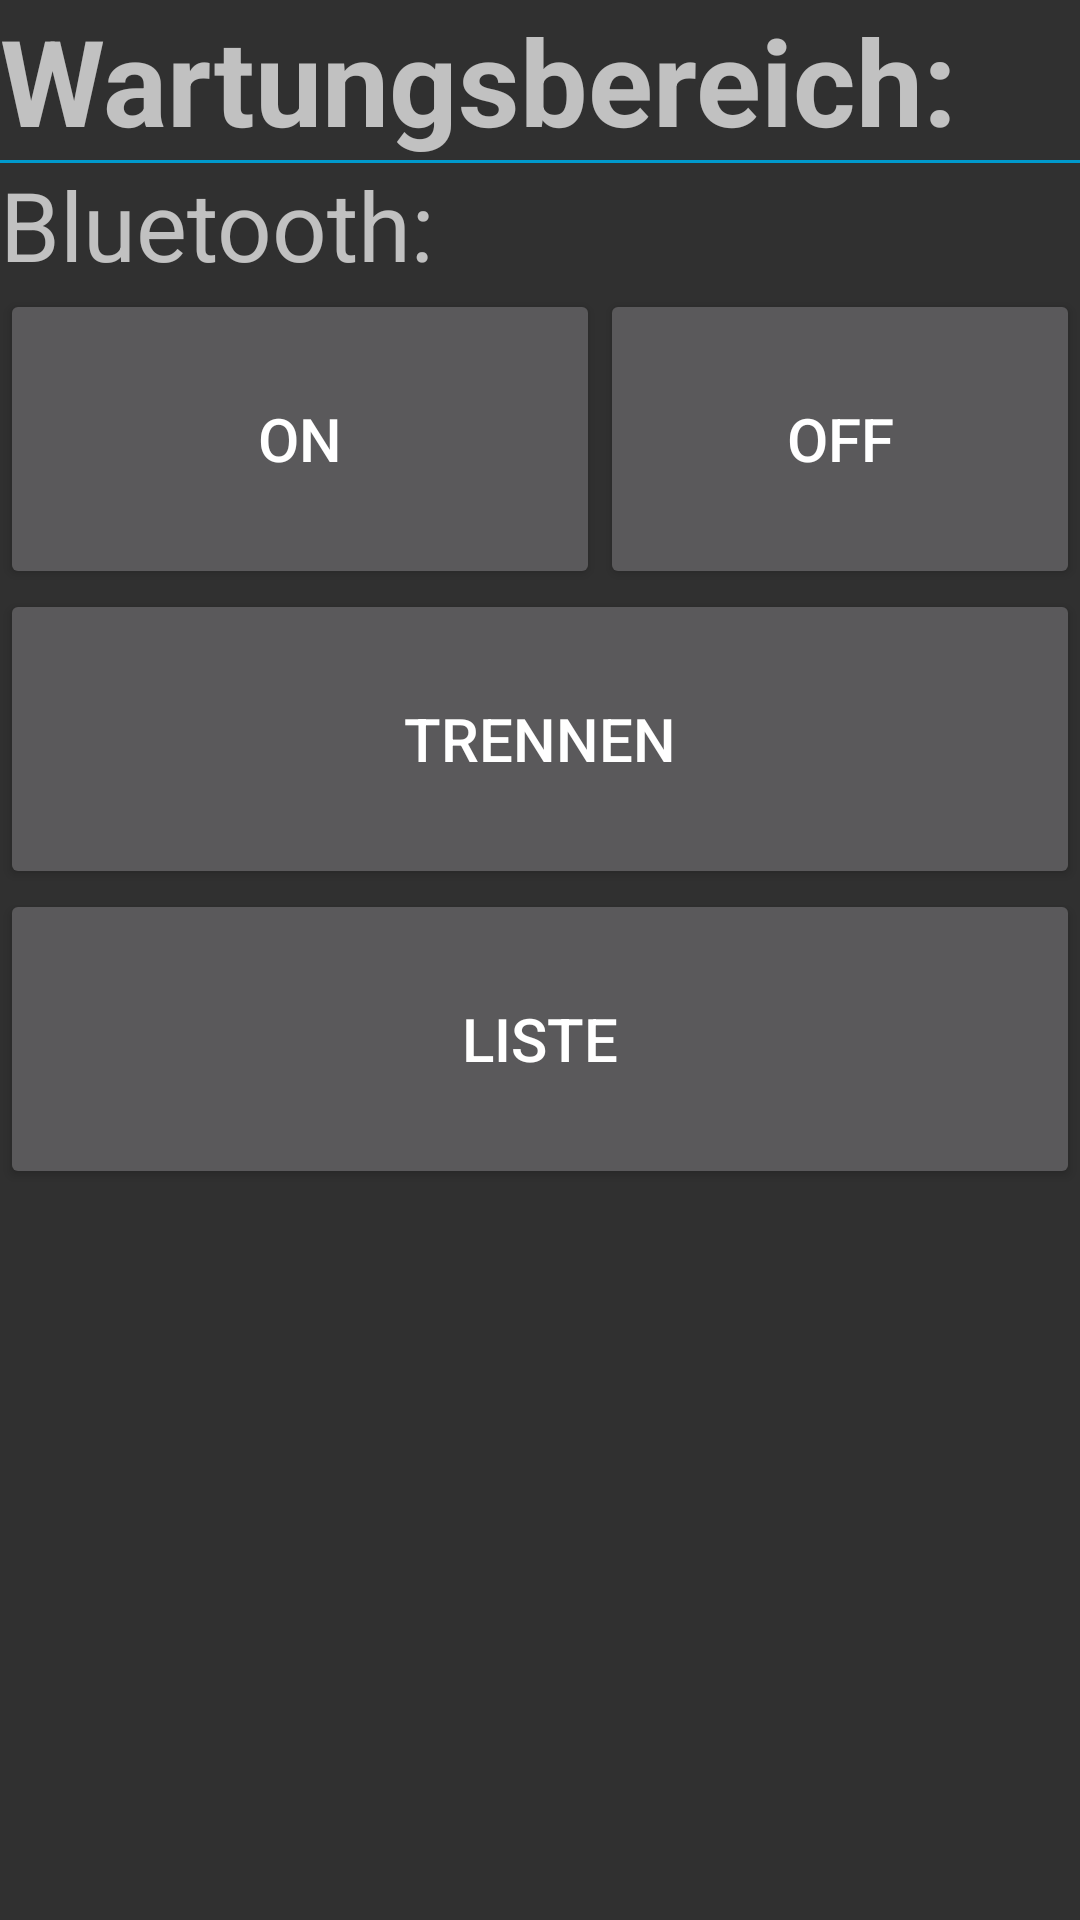

Write the Android layout XML for this screen, with the resource values it uses.
<!-- AndroidManifest.xml: activity theme Theme.AppCompat.NoActionBar -->
<!-- res/layout/activity_blauzahn.xml -->
<?xml version="1.0" encoding="utf-8"?>
<RelativeLayout xmlns:android="http://schemas.android.com/apk/res/android"
    android:layout_width="match_parent" android:layout_height="match_parent">

    <TextView
        android:text="Wartungsbereich:"
        android:layout_width="wrap_content"
        android:layout_height="wrap_content"
        android:id="@+id/textViewWartungHeadline"
        android:textSize="40sp"
        android:textStyle="bold"/>
    <Button
        android:layout_width="wrap_content"
        android:layout_height="wrap_content"
        android:id="@+id/buttonFeedBackDrillo"
        android:layout_toRightOf="@+id/textViewWartungHeadline"
        android:layout_alignBottom="@+id/textViewWartungHeadline"
        android:layout_margin="4dp"
        android:layout_alignLeft="@+id/buttonWartungDrink1"
        android:clickable="false"
        android:text="Arduino"
        android:textSize="10sp"
        android:background="@color/colorRed"
        />

    <Button
        android:layout_width="wrap_content"
        android:layout_height="wrap_content"
        android:id="@+id/buttonFeedBackAntrieb"
        android:layout_toRightOf="@+id/buttonFeedBackDrillo"
        android:layout_alignBottom="@+id/textViewWartungHeadline"
        android:layout_margin="4dp"
        android:clickable="false"
        android:text="Antrieb"
        android:textSize="10sp"
        android:background="@color/colorRed"
        />



    <TextView
        android:layout_width="wrap_content"
        android:layout_height="wrap_content"
        android:text="Bluetooth:"
        android:textSize="32sp"
        android:id="@+id/textViewWartungBT"
        android:layout_below="@+id/textViewWartungHeadline"/>

    <Button
        android:layout_width="200dp"
        android:layout_height="100dp"
        android:text="on"
        android:textSize="@dimen/textSizes"
        android:layout_below="@+id/textViewWartungBT"
        android:id="@+id/buttonWartungBTon" />

    <Button
        android:layout_width="200dp"
        android:layout_height="100dp"
        android:id="@+id/buttonWartungBToff"
        android:text="off"
        android:textSize="@dimen/textSizes"
        android:layout_below="@id/textViewWartungBT"
        android:layout_toEndOf="@+id/buttonWartungBTon" />

    <Button
        android:layout_width="wrap_content"
        android:layout_height="100dp"
        android:text="trennen"
        android:textSize="@dimen/textSizes"
        android:id="@+id/buttonWartungBTtrennen"
        android:layout_below="@id/buttonWartungBTon"
        android:layout_alignEnd="@+id/buttonWartungBToff"
        android:layout_alignParentStart="true"
        />

    <Button
        android:layout_width="wrap_content"
        android:layout_height="100dp"
        android:id="@+id/buttonWartungBTShowList"
        android:textSize="@dimen/textSizes"
        android:layout_below="@+id/buttonWartungBTtrennen"
        android:layout_alignEnd="@+id/buttonWartungBTtrennen"
        android:layout_alignParentStart="true"
        android:text="Liste"/>

    <TextView
        android:layout_width="wrap_content"
        android:layout_height="wrap_content"
        android:id="@+id/textViewWartungBTinfo"
        android:layout_below="@+id/buttonWartungBTShowList"
        android:textSize="@dimen/textSizes"/>


    <View
        android:layout_width="wrap_content"
        android:id="@+id/dividerHorizontalHeadline"
        android:layout_height="1dp"
        android:background="@android:color/holo_blue_dark"
        android:layout_below="@+id/textViewWartungHeadline"/>

    <View
        android:layout_width="wrap_content"
        android:id="@+id/dividerHorizontal"
        android:layout_height="1dp"
        android:background="@android:color/holo_blue_dark"
        android:layout_below="@+id/buttonWartungLaden"
        android:layout_alignLeft="@+id/dividerVertical"/>

    <ListView
        android:layout_width="wrap_content"
        android:layout_height="wrap_content"
        android:id="@+id/listViewBondedDevices"
        android:layout_toRightOf="@+id/dividerVertical"
        android:layout_below="@+id/dividerHorizontal"/>

    <View
        android:layout_width="1dp"
        android:id="@+id/dividerVertical"
        android:layout_height="wrap_content"
        android:layout_marginRight="14dp"
        android:background="@android:color/holo_blue_dark"
        android:layout_alignTop="@+id/dividerHorizontalHeadline"
        android:layout_toEndOf="@+id/buttonWartungBToff" />
    <Button
        android:text="Drink 1"
        android:layout_width="200dp"
        android:layout_height="100dp"
        android:layout_alignLeft="@+id/textViewWartungManuell"
        android:layout_below="@+id/textViewWartungManuell"
        android:id="@+id/buttonWartungDrink1"
        android:textSize="@dimen/textSizes"

        />
   <Button
        android:text="Drink 2"
        android:layout_width="200dp"
        android:layout_height="100dp"
        android:layout_toEndOf="@+id/buttonWartungDrink1"
        android:layout_below="@+id/textViewWartungManuell"
         android:id="@+id/buttonWartungDrink2"
        android:textSize="@dimen/textSizes" />
     <Button
         android:text="Drink 3"
         android:layout_width="200dp"
         android:layout_height="100dp"
         android:layout_below="@+id/textViewWartungManuell"
         android:layout_toEndOf="@+id/buttonWartungDrink2"
         android:id="@+id/buttonWartungDrink3"
         android:textSize="@dimen/textSizes" />
    <View
        android:layout_width="wrap_content"
        android:id="@+id/dividerHorizontal1"
        android:layout_height="1dp"
        android:background="@android:color/holo_blue_dark"
        android:layout_below="@+id/buttonWartungDrink1"
        android:layout_alignLeft="@+id/dividerVertical"/>

    <TextView
        android:layout_width="wrap_content"
        android:layout_height="wrap_content"
        android:text="Teameinstellungen:"
        android:id="@+id/textViewWartungTeams"
        android:textSize="32sp"
        android:layout_below="@+id/buttonWartungDrink1"
        android:layout_alignLeft="@+id/buttonWartungDrink1"/>

    <Button
        android:layout_width="200dp"
        android:layout_height="100dp"
        android:layout_below="@+id/textViewWartungTeams"
        android:layout_alignLeft="@+id/buttonWartungDrink1"
        android:id="@+id/buttonWartungSpeichern"
        android:text="Save"
        android:layout_alignRight="@+id/buttonWartungDrink1"
        android:textSize="20sp"
        />
    <Button
        android:layout_width="200dp"
        android:layout_height="100dp"
        android:layout_below="@+id/textViewWartungTeams"
        android:layout_alignLeft="@+id/buttonWartungDrink2"
        android:id="@+id/buttonWartungLaden"
        android:text="Load"
        android:layout_alignRight="@+id/buttonWartungDrink2"
        android:textSize="20sp"
        />

    <Switch
        android:text="Alarm off/on"
        android:layout_width="wrap_content"
        android:layout_height="wrap_content"
        android:layout_below="@+id/textViewWartungTeams"
        android:layout_alignLeft="@+id/buttonWartungDrink3"
        android:layout_alignRight="@+id/buttonWartungDrink3"
        android:layout_alignBottom="@+id/dividerHorizontal"
        android:id="@+id/switchWartungToggleAlarm"
        android:layout_marginLeft="4dp"
        android:textSize="18sp"/>

    <TextView
        android:layout_width="wrap_content"
        android:layout_height="wrap_content"
        android:text="Manueller Getränkeausschank:"
        android:textSize="32sp"
        android:id="@+id/textViewWartungManuell"
        android:layout_below="@+id/textViewWartungHeadline"
        android:layout_toEndOf="@+id/dividerVertical"
        />
</RelativeLayout>
<!-- resources referenced by this layout -->
<resources>
  <color name="colorRed">#ff0000</color>
  <dimen name="textSizes">20sp</dimen>
</resources>
